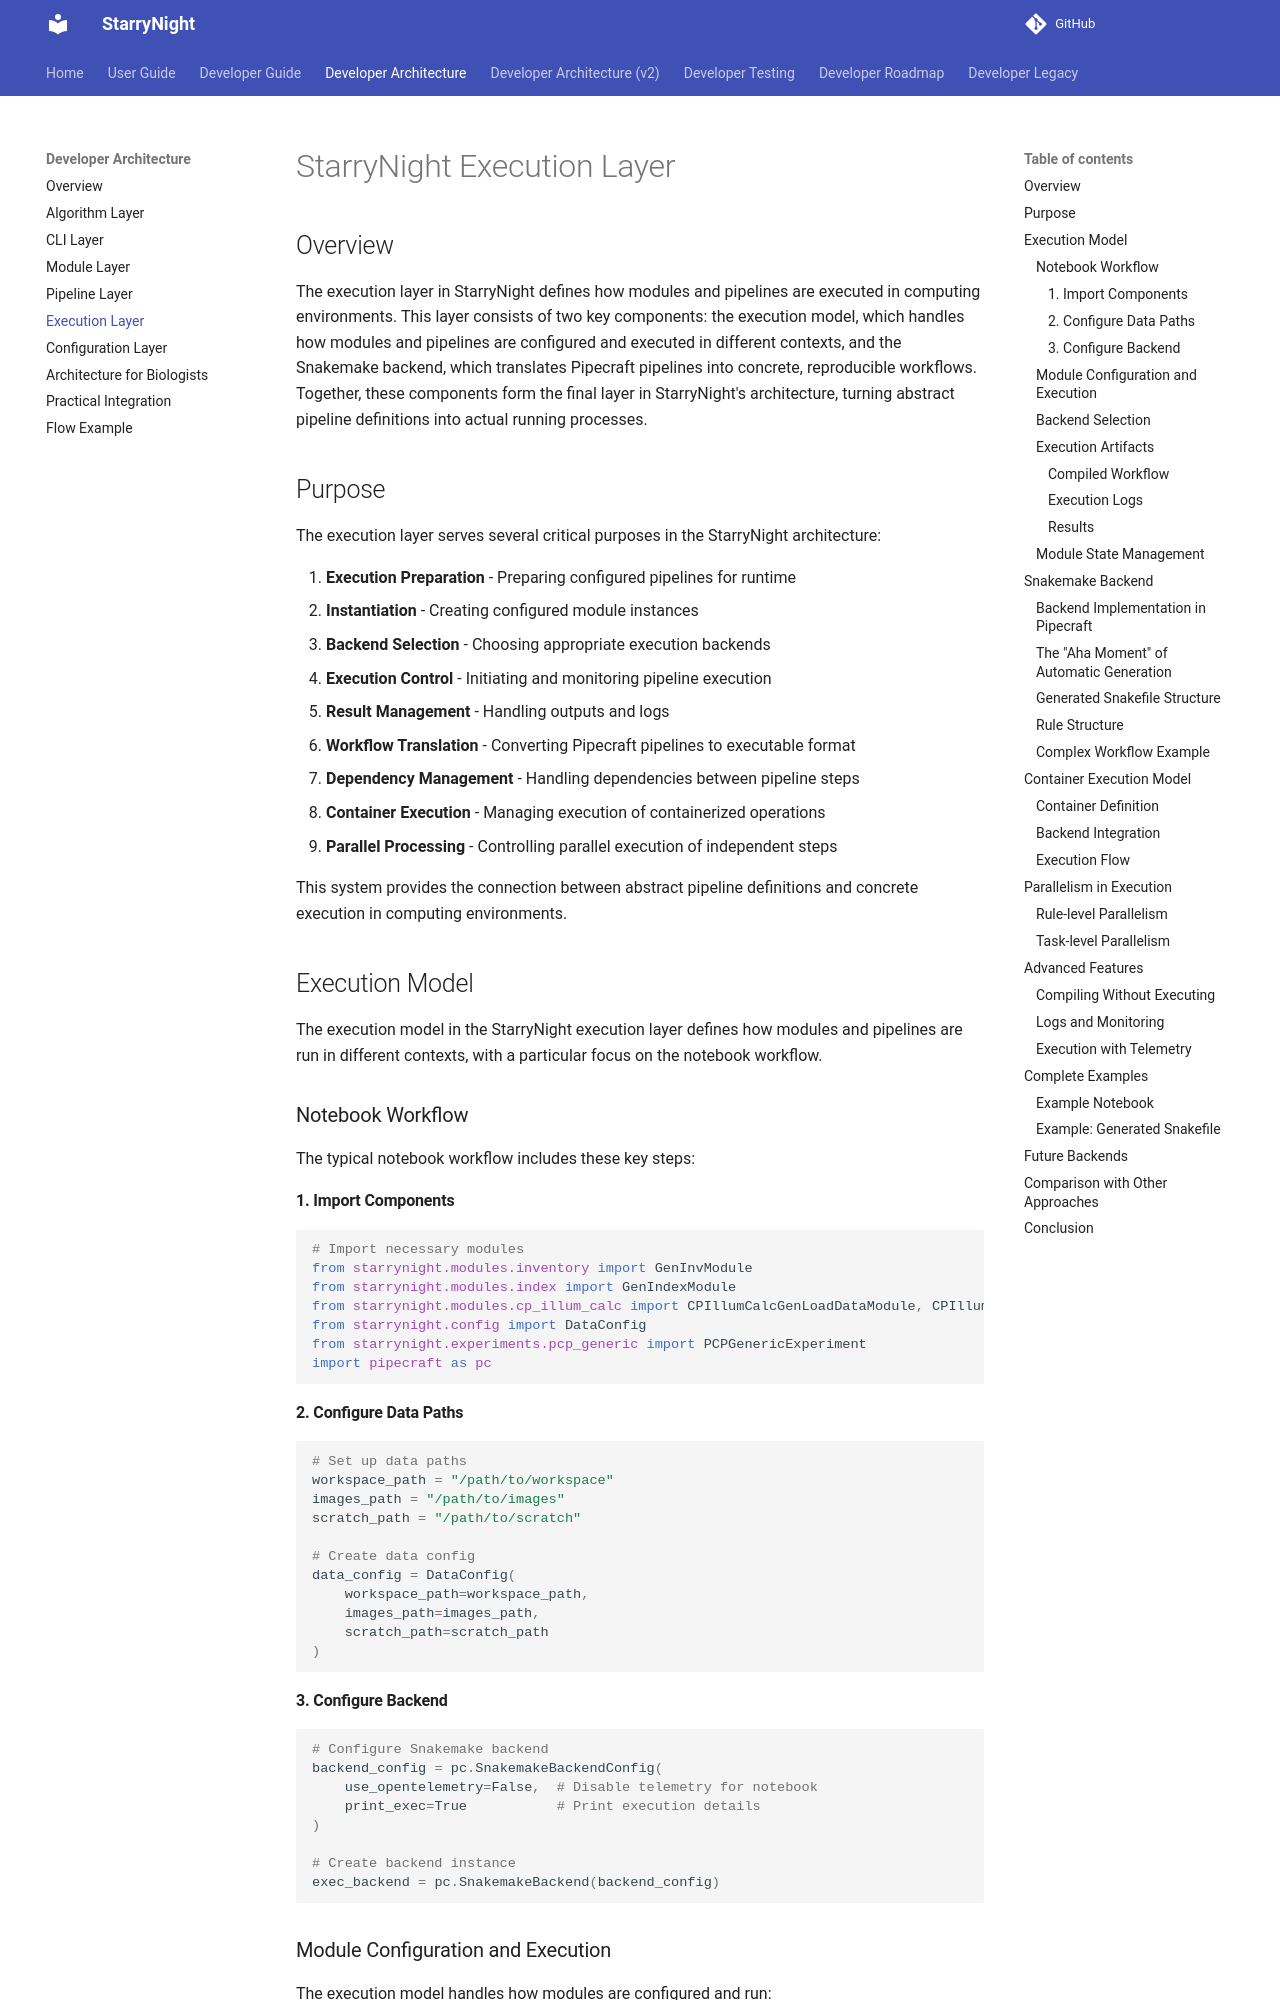

repository: broadinstitute/starrynight · page: architecture/05_execution_layer/index.html · generator: mkdocs

# StarryNight Execution Layer

## Overview

The execution layer in StarryNight defines how modules and pipelines are executed in computing environments. This layer consists of two key components: the execution model, which handles how modules and pipelines are configured and executed in different contexts, and the Snakemake backend, which translates Pipecraft pipelines into concrete, reproducible workflows. Together, these components form the final layer in StarryNight's architecture, turning abstract pipeline definitions into actual running processes.

## Purpose

The execution layer serves several critical purposes in the StarryNight architecture:

1. **Execution Preparation** - Preparing configured pipelines for runtime
2. **Instantiation** - Creating configured module instances
3. **Backend Selection** - Choosing appropriate execution backends
4. **Execution Control** - Initiating and monitoring pipeline execution
5. **Result Management** - Handling outputs and logs
6. **Workflow Translation** - Converting Pipecraft pipelines to executable format
7. **Dependency Management** - Handling dependencies between pipeline steps
8. **Container Execution** - Managing execution of containerized operations
9. **Parallel Processing** - Controlling parallel execution of independent steps

This system provides the connection between abstract pipeline definitions and concrete execution in computing environments.

## Execution Model

The execution model in the StarryNight execution layer defines how modules and pipelines are run in different contexts, with a particular focus on the notebook workflow.

### Notebook Workflow

The typical notebook workflow includes these key steps:

#### 1. Import Components

```python
# Import necessary modules
from starrynight.modules.inventory import GenInvModule
from starrynight.modules.index import GenIndexModule
from starrynight.modules.cp_illum_calc import CPIllumCalcGenLoadDataModule, CPIllumCalcGenCPipeModule
from starrynight.config import DataConfig
from starrynight.experiments.pcp_generic import PCPGenericExperiment
import pipecraft as pc
```

#### 2. Configure Data Paths

```python
# Set up data paths
workspace_path = "/path/to/workspace"
images_path = "/path/to/images"
scratch_path = "/path/to/scratch"

# Create data config
data_config = DataConfig(
    workspace_path=workspace_path,
    images_path=images_path,
    scratch_path=scratch_path
)
```

#### 3. Configure Backend

```python
# Configure Snakemake backend
backend_config = pc.SnakemakeBackendConfig(
    use_opentelemetry=False,  # Disable telemetry for notebook
    print_exec=True           # Print execution details
)

# Create backend instance
exec_backend = pc.SnakemakeBackend(backend_config)
```
